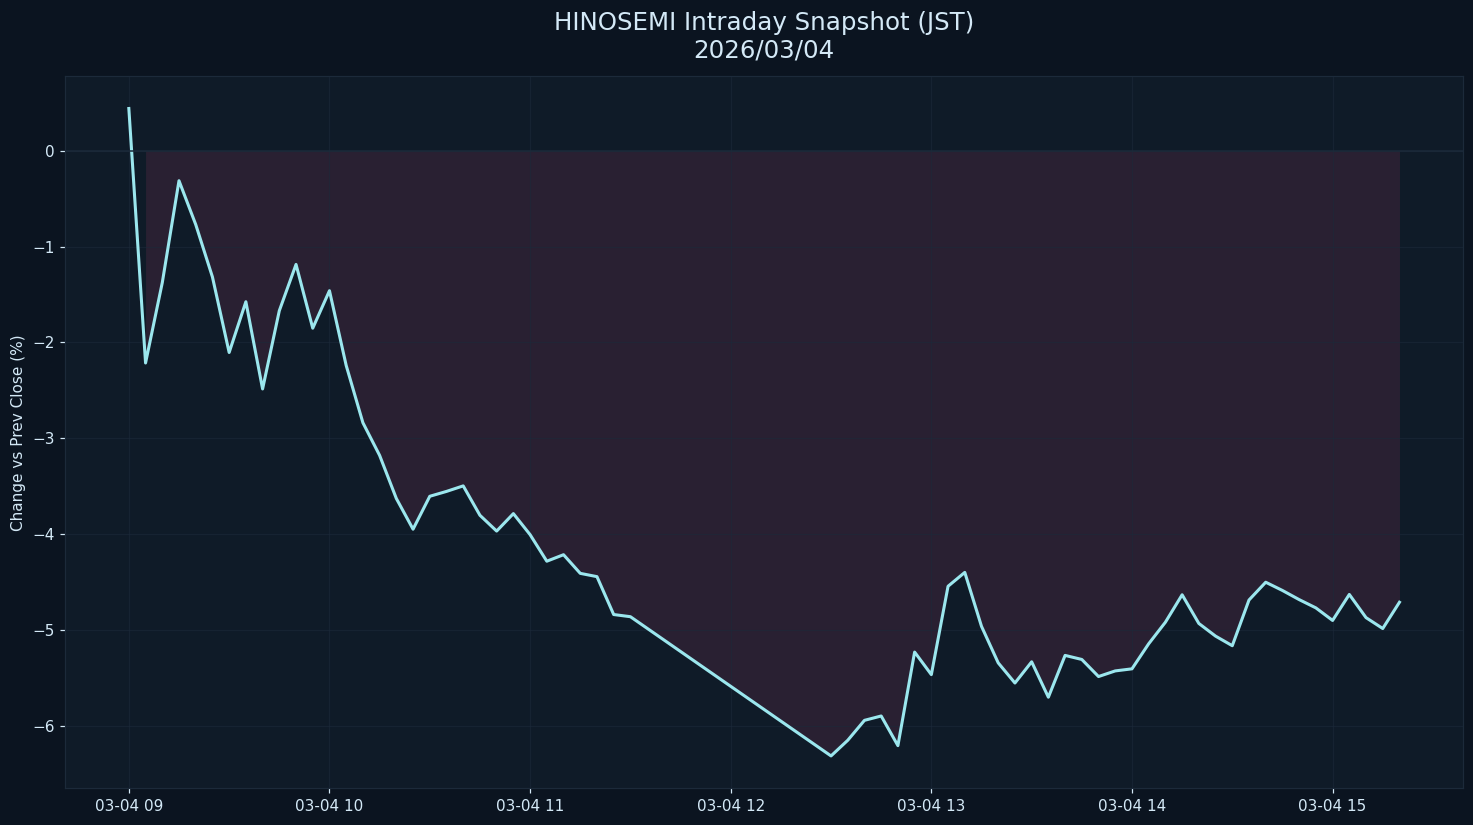

The data file committed next to this chart (first rows):
datetime_jst, pct
2026-03-04 09:00:00+09:00, 0.4403
2026-03-04 09:05:00+09:00, -2.216
2026-03-04 09:10:00+09:00, -1.378
2026-03-04 09:15:00+09:00, -0.3135
2026-03-04 09:20:00+09:00, -0.7703
2026-03-04 09:25:00+09:00, -1.318
2026-03-04 09:30:00+09:00, -2.106
2026-03-04 09:35:00+09:00, -1.577
2026-03-04 09:40:00+09:00, -2.487
2026-03-04 09:45:00+09:00, -1.67
2026-03-04 09:50:00+09:00, -1.187
2026-03-04 09:55:00+09:00, -1.853
2026-03-04 10:00:00+09:00, -1.462
2026-03-04 10:05:00+09:00, -2.242
2026-03-04 10:10:00+09:00, -2.839
2026-03-04 10:15:00+09:00, -3.18
2026-03-04 10:20:00+09:00, -3.63
2026-03-04 10:25:00+09:00, -3.951
2026-03-04 10:30:00+09:00, -3.607
2026-03-04 10:35:00+09:00, -3.556
2026-03-04 10:40:00+09:00, -3.498
2026-03-04 10:45:00+09:00, -3.805
2026-03-04 10:50:00+09:00, -3.97
2026-03-04 10:55:00+09:00, -3.788
2026-03-04 11:00:00+09:00, -4.007
2026-03-04 11:05:00+09:00, -4.285
2026-03-04 11:10:00+09:00, -4.217
2026-03-04 11:15:00+09:00, -4.411
2026-03-04 11:20:00+09:00, -4.446
2026-03-04 11:25:00+09:00, -4.841
2026-03-04 11:30:00+09:00, -4.864
2026-03-04 12:30:00+09:00, -6.317
2026-03-04 12:35:00+09:00, -6.154
2026-03-04 12:40:00+09:00, -5.945
2026-03-04 12:45:00+09:00, -5.9
2026-03-04 12:50:00+09:00, -6.209
2026-03-04 12:55:00+09:00, -5.233
2026-03-04 13:00:00+09:00, -5.468
2026-03-04 13:05:00+09:00, -4.546
2026-03-04 13:10:00+09:00, -4.401
2026-03-04 13:15:00+09:00, -4.964
2026-03-04 13:20:00+09:00, -5.346
2026-03-04 13:25:00+09:00, -5.556
2026-03-04 13:30:00+09:00, -5.335
2026-03-04 13:35:00+09:00, -5.704
2026-03-04 13:40:00+09:00, -5.268
2026-03-04 13:45:00+09:00, -5.31
2026-03-04 13:50:00+09:00, -5.488
2026-03-04 13:55:00+09:00, -5.429
2026-03-04 14:00:00+09:00, -5.408
2026-03-04 14:05:00+09:00, -5.146
2026-03-04 14:10:00+09:00, -4.921
2026-03-04 14:15:00+09:00, -4.635
2026-03-04 14:20:00+09:00, -4.934
2026-03-04 14:25:00+09:00, -5.067
2026-03-04 14:30:00+09:00, -5.167
2026-03-04 14:35:00+09:00, -4.69
2026-03-04 14:40:00+09:00, -4.504
2026-03-04 14:45:00+09:00, -4.59
2026-03-04 14:50:00+09:00, -4.685
... 6 more rows
